Run: headless pygame with SDL's dummy video driver; simulated clock (each Clock.tick advances the game by its frame time, no real sleeping); random seed 0; keys injected as events and as key.get_pressed() state; no mouse input.
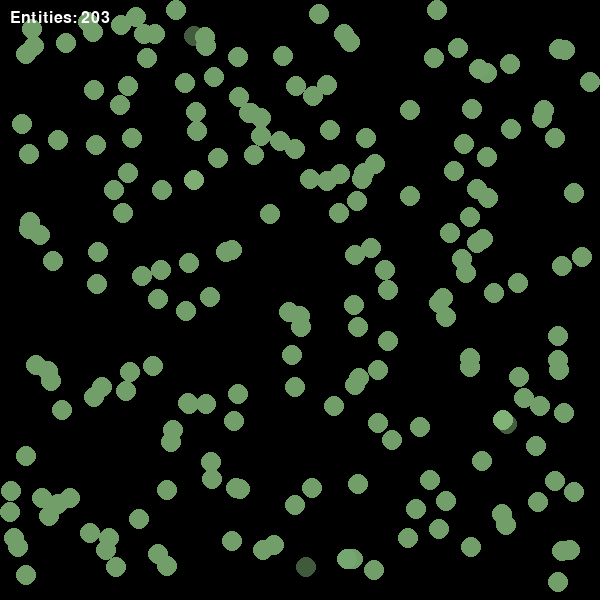
Frame 1 of 4 · flips 1–60 · no input
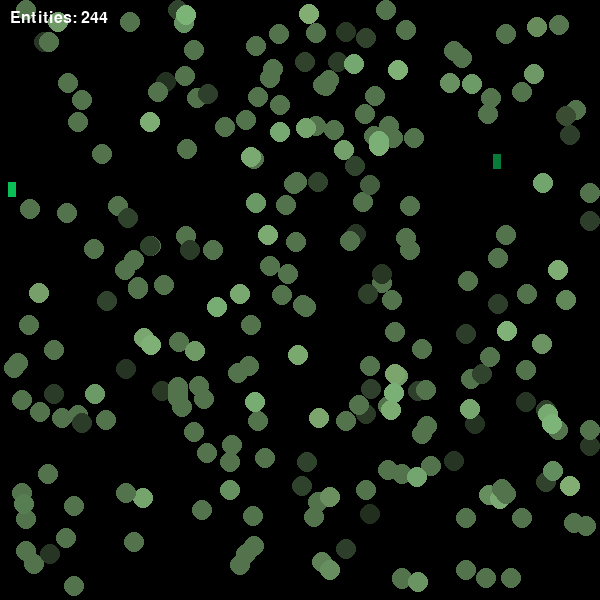
Frame 2 of 4 · flips 61–180 · tapped SPACE, RETURN · held RIGHT (→), D
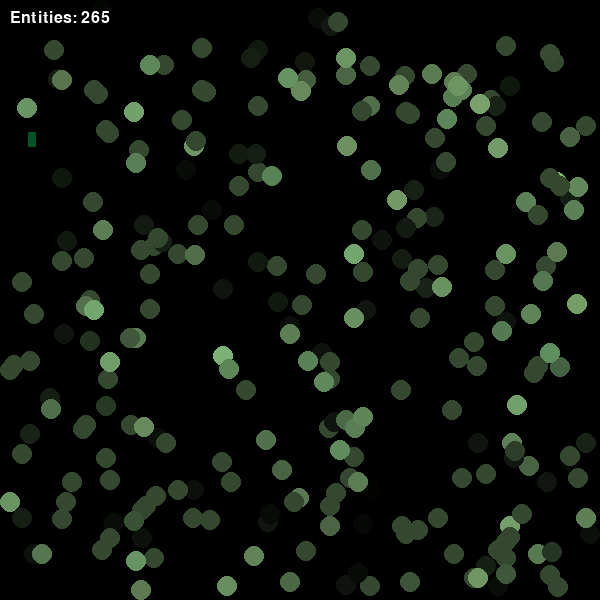
Frame 3 of 4 · flips 181–300 · held DOWN (↓), S
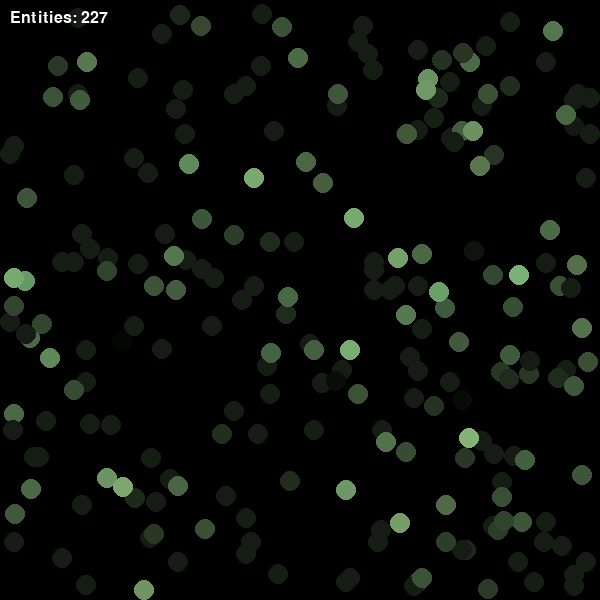
Frame 4 of 4 · flips 301–420 · held LEFT (←), A, UP (↑), W

The pygame program that drew these frames:

# Evolution Simulator Post HYE project

import pygame
import random
import math


# Constants -------------------------------------------------------------------------------------------

# Colors
ENTITY_COLOR = (130, 180, 120)
FOOD_COLOR = (14, 240, 108)

# Dimensions
HEIGHT, WIDTH = 600, 600

ENTITY_RADIUS = 10
FOOD_WIDTH = 8
FOOD_HEIGHT = 15


# Pygame Stuff -------------------------------------------------------------------------------------------

pygame.init()

screen = pygame.display.set_mode((WIDTH, HEIGHT))
clock = pygame.time.Clock()

# Font Stuff:

pygame.font.init()

font = pygame.font.SysFont("Arial", 24)   # name, size

# Labels:
entity_counter = font.render("Entities: 0", True, (255, 255, 255))


# Entity Class -------------------------------------------------------------------------------------------

class Entity(pygame.sprite.Sprite):

    def __init__(self, x, y):
        super().__init__()

        # Position
        self.x = x
        self.y = y

        # Gene Pool
        self.speed = 4
        self.max_energy = 500
        self.reproduction_rate = 500
        self.base_color = ENTITY_COLOR

        # Appearance
        self.color = self.base_color

        # Movement
        self.dx = random.choice([-1, 0, 1])
        self.dy = random.choice([-1, 0, 1])

        # Energy
        self.energy = self.max_energy
        self.alive = True

        # Reproduction
        self.can_reproduce = True
        self.reproduction_cooldown = 120
        self.reproduction_timer = random.randint(0, self.reproduction_cooldown)

        # Sprite image
        self.image = pygame.Surface(
            (ENTITY_RADIUS * 2, ENTITY_RADIUS * 2),
            pygame.SRCALPHA
        )

        self.rect = self.image.get_rect()
        self.rect.center = (self.x, self.y)

        self.update_color()


    def update_color(self):
        # Scale brightness based on energy
        factor = max(self.energy / self.max_energy, 0)

        r = int(self.base_color[0] * factor)
        g = int(self.base_color[1] * factor)
        b = int(self.base_color[2] * factor)

        self.color = (r, g, b)

        # Rebuild sprite image
        self.image.fill((0, 0, 0, 0))

        pygame.draw.circle(
            self.image,
            self.color,
            (ENTITY_RADIUS, ENTITY_RADIUS),
            ENTITY_RADIUS
        )


    def move(self):

        self.x += self.dx * self.speed
        self.y += self.dy * self.speed

        # Bounce
        if self.x < ENTITY_RADIUS or self.x > WIDTH - ENTITY_RADIUS:
            self.dx *= -1

        if self.y < ENTITY_RADIUS or self.y > HEIGHT - ENTITY_RADIUS:
            self.dy *= -1

        # Keep inside screen
        self.x = max(ENTITY_RADIUS, min(self.x, WIDTH - ENTITY_RADIUS))
        self.y = max(ENTITY_RADIUS, min(self.y, HEIGHT - ENTITY_RADIUS))

        # Update sprite position
        self.rect.center = (self.x, self.y)

        # Energy loss
        self.energy -= 1


    def get_color(self, mutation):
        (r, g, b) = self.base_color

        r += mutation * -5

        if r < 0:
            r = 0
        if r > 255:
            r = 255

        return (r, g, b)
        

    def reproduce(self):
        
        child = Entity(self.x, self.y)
        choice = random.choice([-1, 0, 1])

        if choice == -1:
            child.speed = self.speed - random.uniform(0, 1)

            child.max_energy = self.max_energy - random.uniform(0, 1)
            if child.max_energy <= 0:
                child.max_energy = 100

            child.reproduction_rate = self.reproduction_rate + random.randint(1, 100)


        elif choice == 1:
            child.speed = self.speed + random.uniform(0, 1)

            child.max_energy = self.max_energy + random.uniform(0, 1)

            child.reproduction_rate = self.reproduction_rate - random.randint(1, 100)
            if child.reproduction_rate <= 0:
                child.reproduction_rate = 100


        else:
            child.speed = self.speed

            child.max_energy = self.max_energy

            child.reproduction_rate = self.reproduction_rate


        child.base_color = self.get_color(choice)

        child.energy = child.max_energy
        child.update_color()
        self.energy *= 3/5
        return child

    def update(self):

        # Die
        if self.energy <= 0:
            self.alive = False
            self.kill()
            return

        # Occasionally change direction
        if random.randint(1, 30) == 5:

            if self.dx == 0:
                self.dx = random.choice([1, -1])

            self.dx *= random.choice([-1, 0])


        if random.randint(1, 30) == 7:

            if self.dy == 0:
                self.dy = random.choice([1, -1])

            self.dy *= random.choice([-1, 0])


        # Reproduce
        if self.energy > (self.max_energy / 2) and random.randint(1, self.reproduction_rate) == 7 and self.reproduction_timer <= 0:
            self.can_reproduce = True
            self.reproduction_timer = self.reproduction_cooldown
        else:
            self.can_reproduce = False

        self.reproduction_timer -= 1
        self.move()
        self.update_color()


# Food Class -------------------------------------------------------------------------------------------

class Food(pygame.sprite.Sprite):

    def __init__(self, x, y):
        super().__init__()

        self.x = x
        self.y = y

        self.base_color = FOOD_COLOR
        self.color = self.base_color

        self.energy = random.randint(100, 500)

        # Sprite image
        self.image = pygame.Surface(
            (FOOD_WIDTH, FOOD_HEIGHT),
            pygame.SRCALPHA
        )

        self.rect = self.image.get_rect()
        self.rect.topleft = (self.x, self.y)

        self.update_color()


    def update_color(self):

        factor = max(self.energy / 500, 0)

        r = int(self.base_color[0] * factor)
        g = int(self.base_color[1] * factor)
        b = int(self.base_color[2] * factor)

        self.color = (r, g, b)

        self.image.fill((0, 0, 0, 0))

        pygame.draw.rect(
            self.image,
            self.color,
            self.image.get_rect()
        )


    def update(self):
        #self.update_color()
        pass


# Creation Functions -------------------------------------------------------------------------------------------

def create_entities(number):

    for i in range(number):

        entity = Entity(
            random.randint(ENTITY_RADIUS, WIDTH - ENTITY_RADIUS),
            random.randint(ENTITY_RADIUS, HEIGHT - ENTITY_RADIUS)
        )

        entities.add(entity)


def create_food_item():

    food = Food(
        random.randint(0, WIDTH - FOOD_WIDTH),
        random.randint(0, HEIGHT - FOOD_HEIGHT)
    )

    food_items.add(food)


# Sprite Groups -------------------------------------------------------------------------------------------

entities = pygame.sprite.Group()
food_items = pygame.sprite.Group()


create_entities(200)# ------------------- NUMBER OF ENTITIES SPAWNED


# Main Loop -------------------------------------------------------------------------------------------

running = True

while running:

    # Events
    for event in pygame.event.get():

        if event.type == pygame.QUIT:
            running = False


    # Update entities
    entities.update()

    # Update food
    #food_items.update()

    # Eat Food and reproduce:
    for entity in entities:
        if entity.can_reproduce:
            child = entity.reproduce()
            entities.add(child)

        collided_sprite = pygame.sprite.spritecollide(entity, food_items, True)

        for food in collided_sprite:
            entity.energy += food.energy

            if entity.energy > entity.max_energy:
                entity.energy = entity.max_energy


    # Spawn food
    if random.randint(1, 10) == 7:
        create_food_item()


    # Labels
    entity_counter = font.render("Entities: " + str(len(entities)), True, (255, 255, 255))

    # Drawing
    screen.fill((0, 0, 0))

    entities.draw(screen)
    food_items.draw(screen)

    screen.blit(entity_counter, (10, 10))

    pygame.display.flip()
    clock.tick(60)


pygame.quit()
